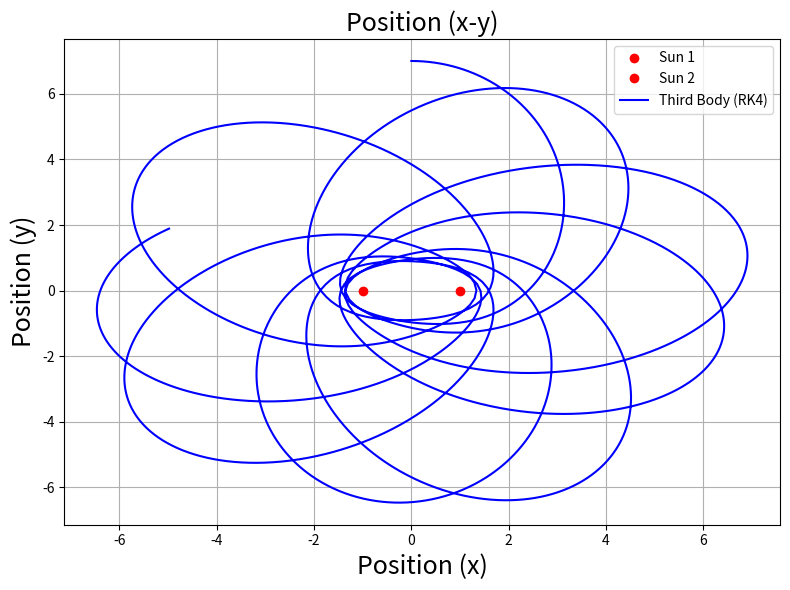

Recreate this plot in Python.
# -*- coding: utf-8 -*-
"""
Created on Wed Aug 14 19:52:36 2024

[redacted]
"""

import numpy as np
import matplotlib.pyplot as plt

# Define global parameters
M = 1.0  # Mass of one of the suns
binary_separation = 2.0  # Separation of the binary system
G = 1.0  # Gravitational constant

# Fixed positions of the two suns
xsun1 = np.array([-binary_separation / 2, 0.0])  # First sun at (-1, 0)
xsun2 = np.array([binary_separation / 2, 0.0])   # Second sun at (1, 0)

# Define the differential equations for the two-body system
def two_body_system(x, v, t):
    r1 = np.sqrt(np.sum((x - xsun1)**2))  # Distance from the first sun
    r2 = np.sqrt(np.sum((x - xsun2)**2))  # Distance from the second sun

    dxdt = v
    dvdt = -G * (M / r1**3 * (x - xsun1) + M / r2**3 * (x - xsun2))
    return dxdt, dvdt

# Runge-Kutta (RK4) method for solving ordinary differential equations
def runge_kutta_method(two_body_system, y0, t):
    x, v = y0
    x_values = [x]
    v_values = [v]
    
    for i in range(1, len(t)):
        dt = t[i] - t[i-1]
        
        k1x, k1v = two_body_system(x, v, t[i-1])
        k2x, k2v = two_body_system(x + 0.5 * dt * k1x, v + 0.5 * dt * k1v, t[i-1] + 0.5 * dt)
        k3x, k3v = two_body_system(x + 0.5 * dt * k2x, v + 0.5 * dt * k2v, t[i-1] + 0.5 * dt)
        k4x, k4v = two_body_system(x + dt * k3x, v + dt * k3v, t[i-1] + dt)
        
        x = x + (1/6) * (k1x + 2*k2x + 2*k3x + k4x) * dt
        v = v + (1/6) * (k1v + 2*k2v + 2*k3v + k4v) * dt
        
        x_values.append(x)
        v_values.append(v)
        
    return np.array(x_values), np.array(v_values)

# Initial conditions for the third body
x0 = np.array([0.0, 7.0])  # initial position vector
v0 = np.array([0.3, 0.0])  # initial velocity vector
y0 = [x0, v0]

# Time points
t = np.arange(0, 300.0, 0.1)

# Solve the differential equation using RK4 method
rk4_solution = runge_kutta_method(two_body_system, y0, t)

# Plotting the results
plt.figure(figsize=(8, 6))

# Position plot
plt.plot(xsun1[0], xsun1[1], 'ro', label='Sun 1')  # Plotting the first sun
plt.plot(xsun2[0], xsun2[1], 'ro', label='Sun 2')  # Plotting the second sun
plt.plot(rk4_solution[0][:, 0], rk4_solution[0][:, 1], label='Third Body (RK4)', color='blue', linestyle='-')
plt.title('Position (x-y)',fontsize=18)
plt.xlabel('Position (x)',fontsize=18)
plt.ylabel('Position (y)',fontsize=18)
plt.legend()
plt.grid(True)
plt.tight_layout()
plt.show()
